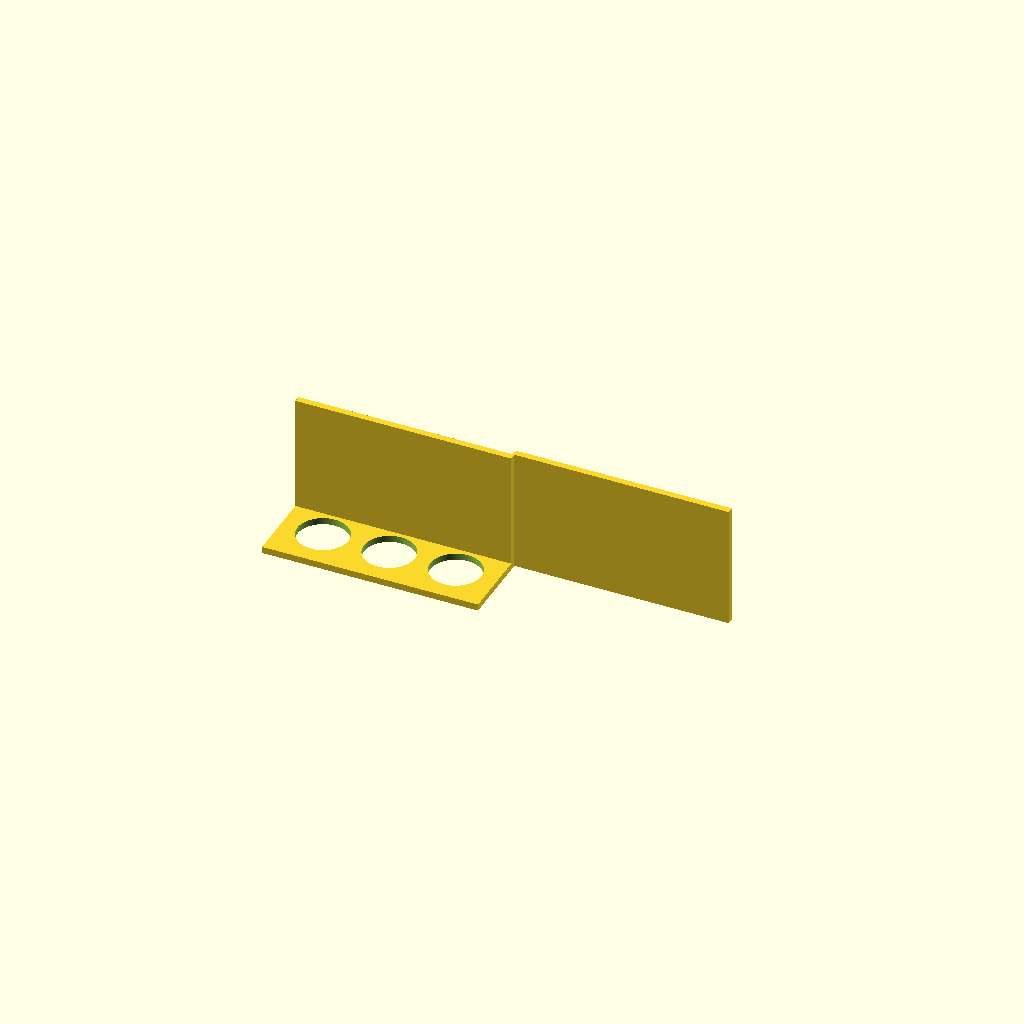
Cell 1: the model at its default parameters.
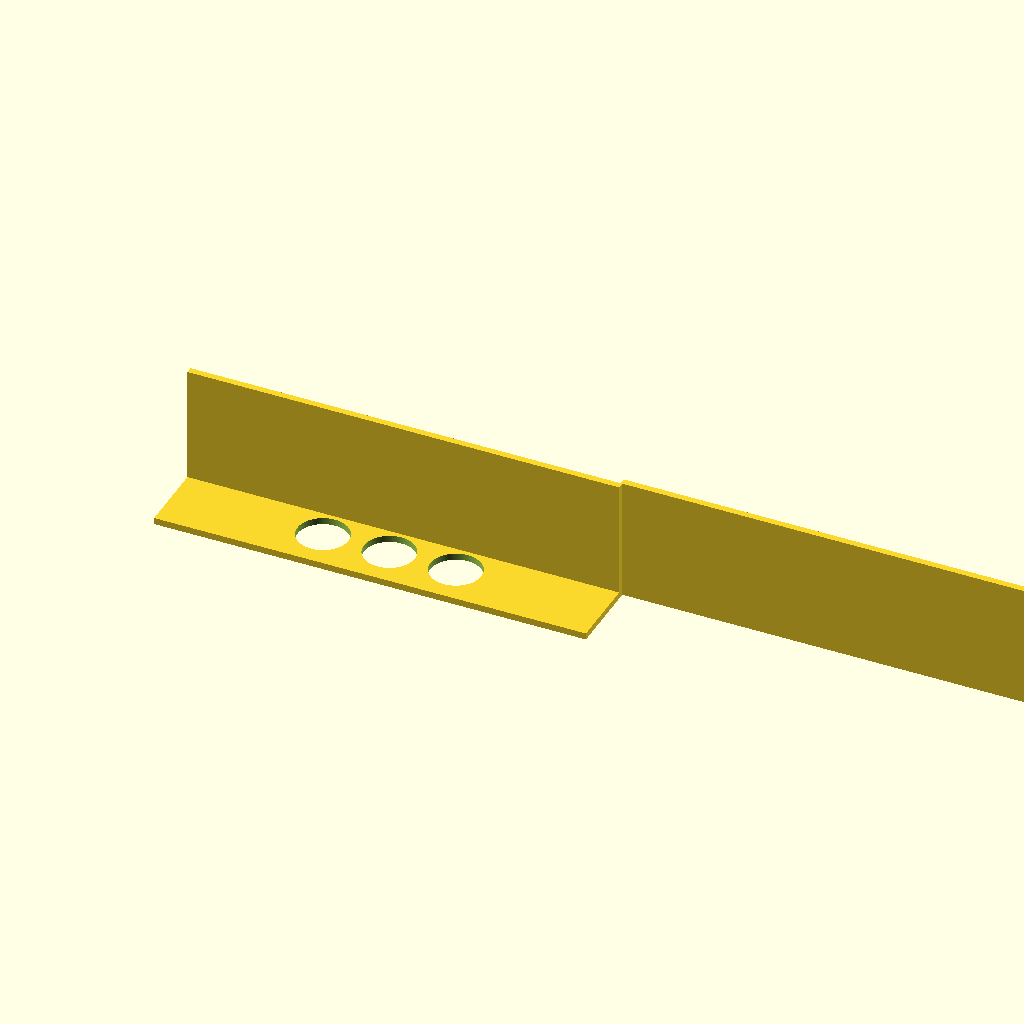
Cell 2 — plate_x set to 260, the other parameters unchanged.
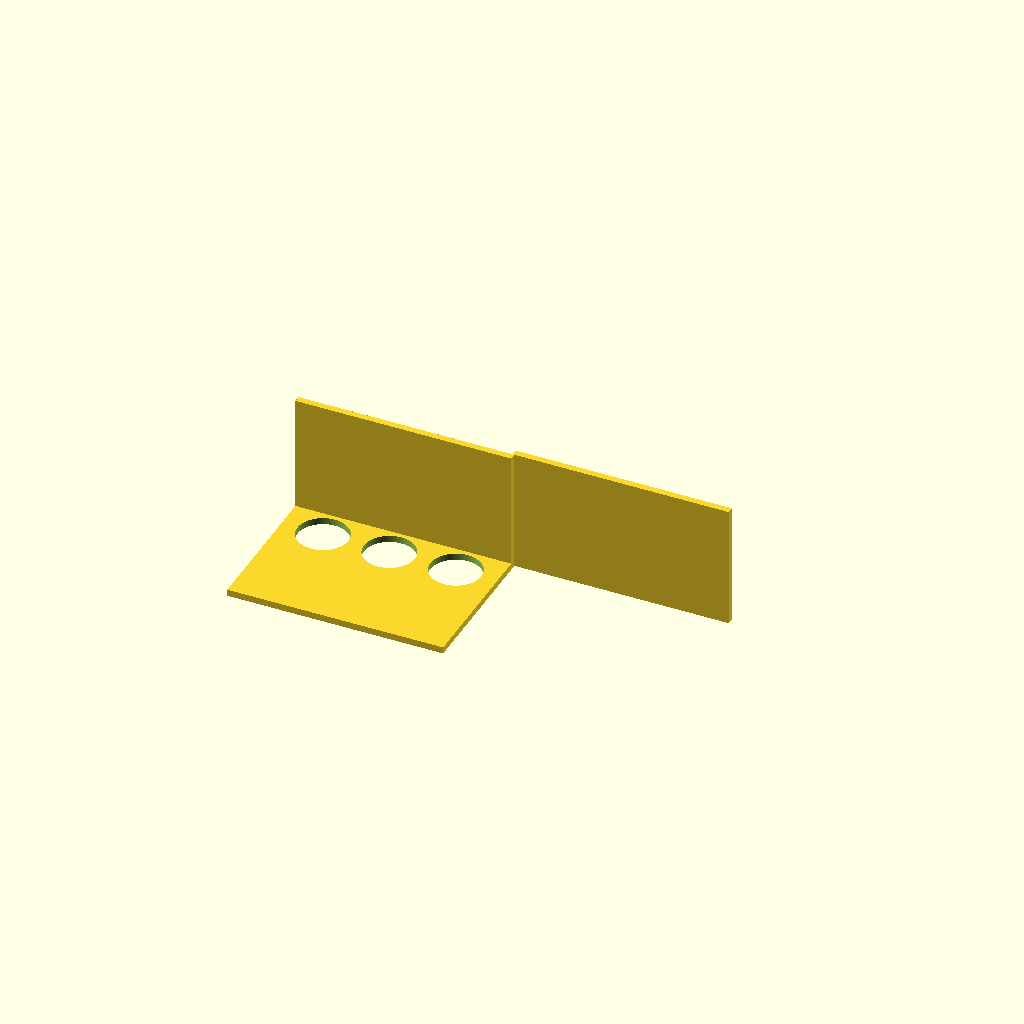
Cell 3 — plate_y set to 180, the other parameters unchanged.
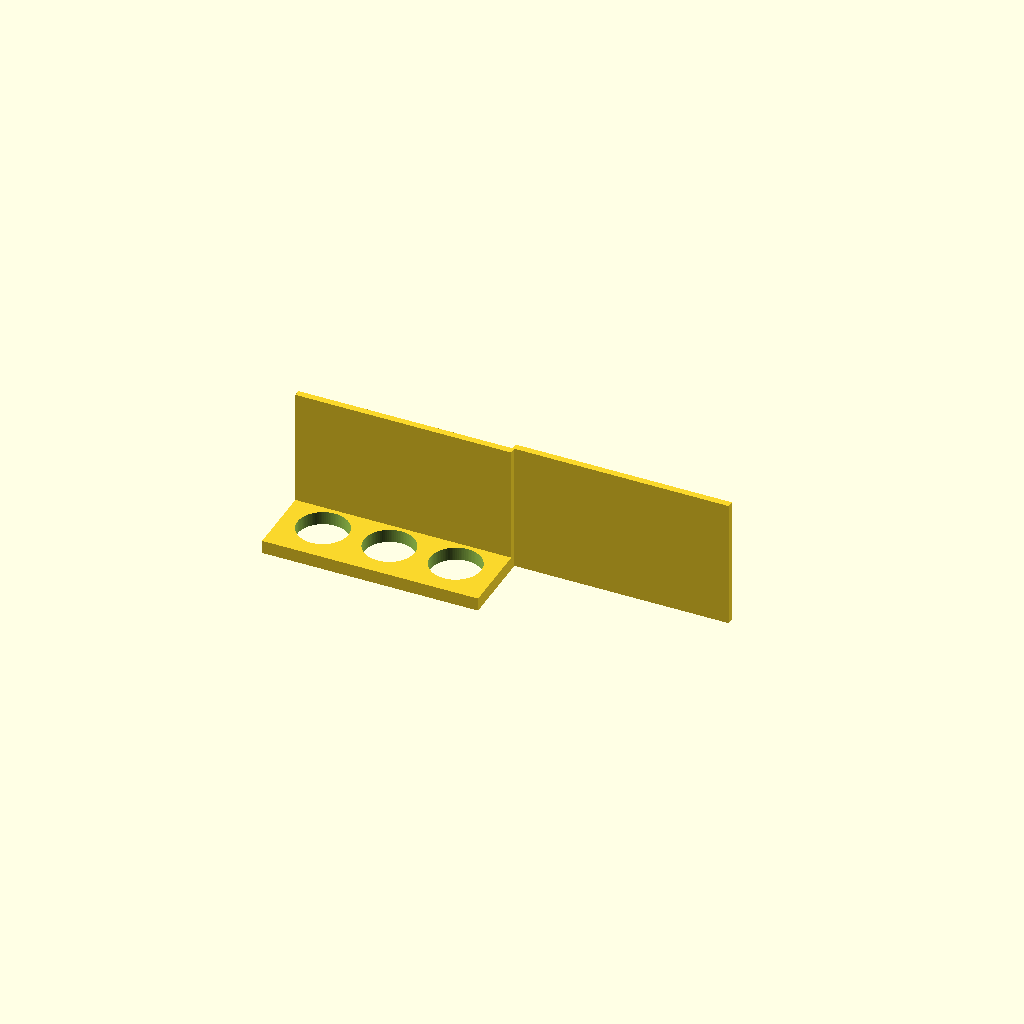
Cell 4: the same model with plate_t = 8.
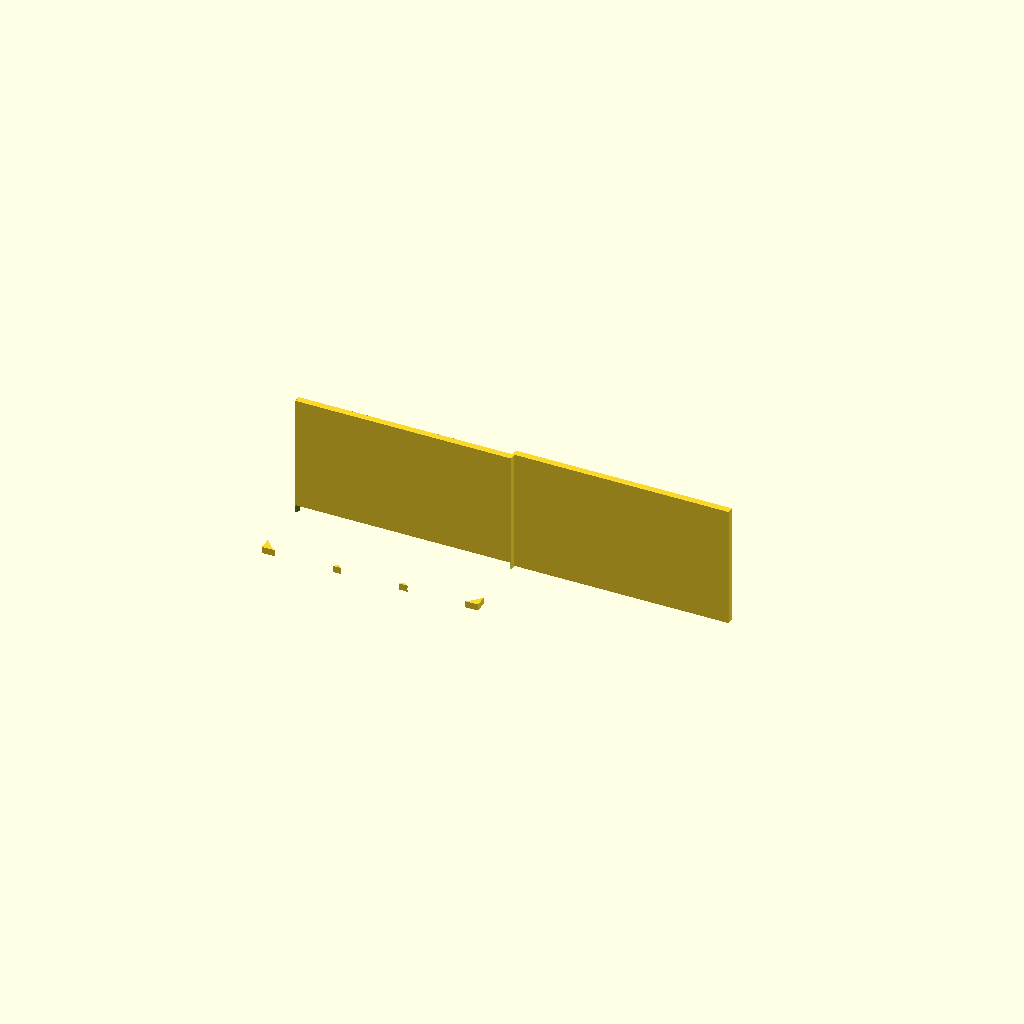
Cell 5: the same model with hole_d = 61.
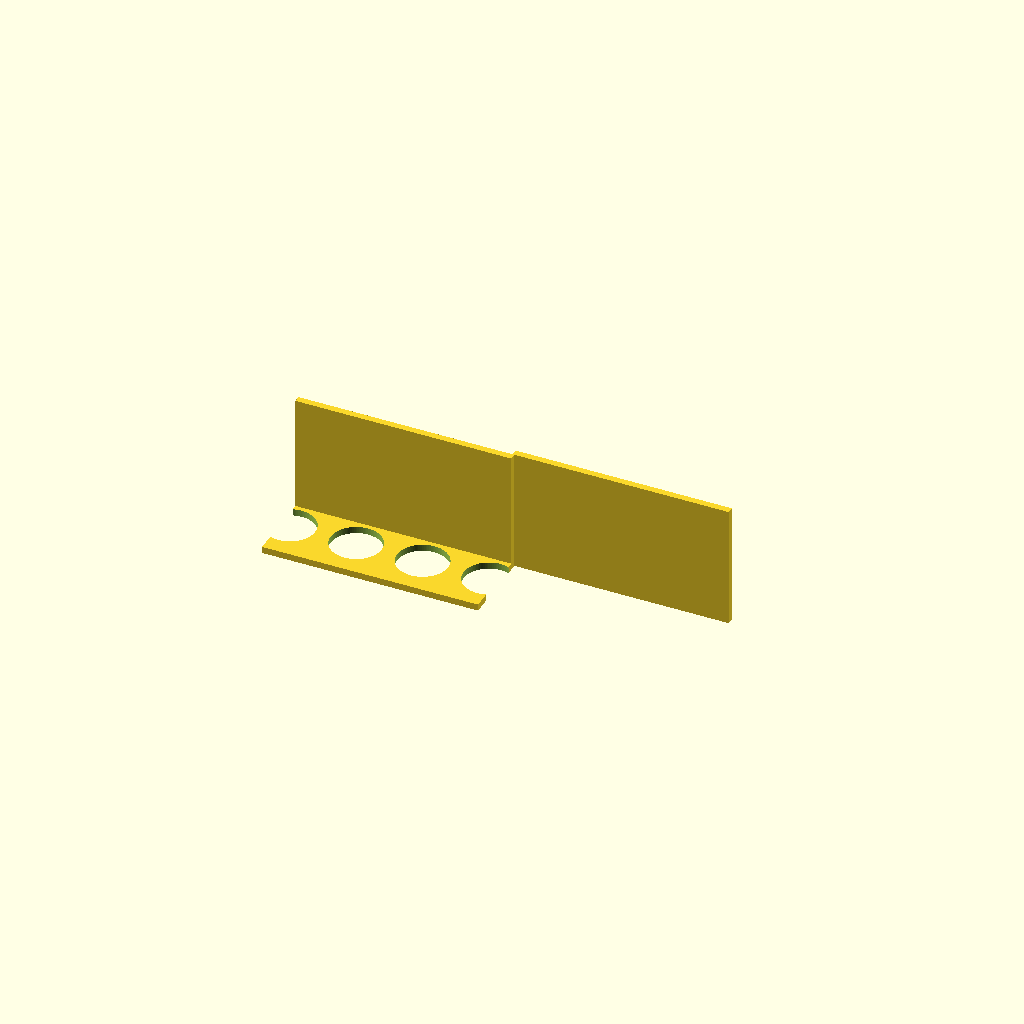
Cell 6 — hole_nx set to 6, the other parameters unchanged.
One fixed orthographic camera (rotation 55°, 0°, 25°; colour scheme Cornfield) for every cell.
Source of the model, bench/results/gpu-v11s1-h1-g1/code/scadcoder-v11s1/conical_rack_50ml_s0_a0.scad:
// Rack for six 50 mL conical (Falcon-type) tubes
// Print orientation: flat plate on the bed, walls rising in +Z.
// The rack is printed upside down and flipped over after printing.

// ---------------- Parameters ----------------
plate_x      = 130;   // plate length along X (mm)
plate_y      = 90;    // plate width along Y (mm)
plate_t      = 4;     // plate thickness (mm), z = 0..4

hole_d       = 30.5;  // tube hole diameter (mm)
hole_nx      = 3;     // holes along X
hole_ny      = 2;     // holes along Y
hole_pitch   = 40;    // centre-to-centre spacing in X and Y (mm)

wall_len     = plate_x; // wall length along X (mm)
wall_t       = 4;     // wall thickness along Y (mm)
wall_h       = 70;    // wall height from plate top (mm), z = 4..74

eps          = 0.5;   // cutter overshoot past faces (mm)
$fn          = 96;    // circle resolution

// ---------------- Model ----------------
difference() {
    union() {
        // Base plate
        translate([-plate_x/2, -plate_y/2, 0])
            cube([plate_x, plate_y, plate_t]);

        // Two solid walls along the long edges (flush with plate)
        for (s = [-1, 1])
            translate([s > 0 ? plate_x/2 - 1 : -plate_x/2,
                       s * wall_t/2, 0])
                cube([wall_len, wall_t, wall_h + plate_t]);
    }

    // Six through-holes, 2 rows (along Y) of 3 (along X)
    for (i = [0 : hole_nx - 1])
        for (j = [0 : hole_ny - 1])
            translate([(i - (hole_nx - 1)/2) * hole_pitch,
                       (j - (hole_ny - 1)/2) * hole_pitch,
                       -eps])
                cylinder(d = hole_d, h = plate_t + 2*eps);
}
Customizer parameters (derived from the source; name, type, default, range or options):
plate_x: number, default 130
plate_y: number, default 90
plate_t: number, default 4
hole_d: number, default 30.5
hole_nx: number, default 3
hole_ny: number, default 2
hole_pitch: number, default 40
wall_t: number, default 4
wall_h: number, default 70
eps: number, default 0.5
